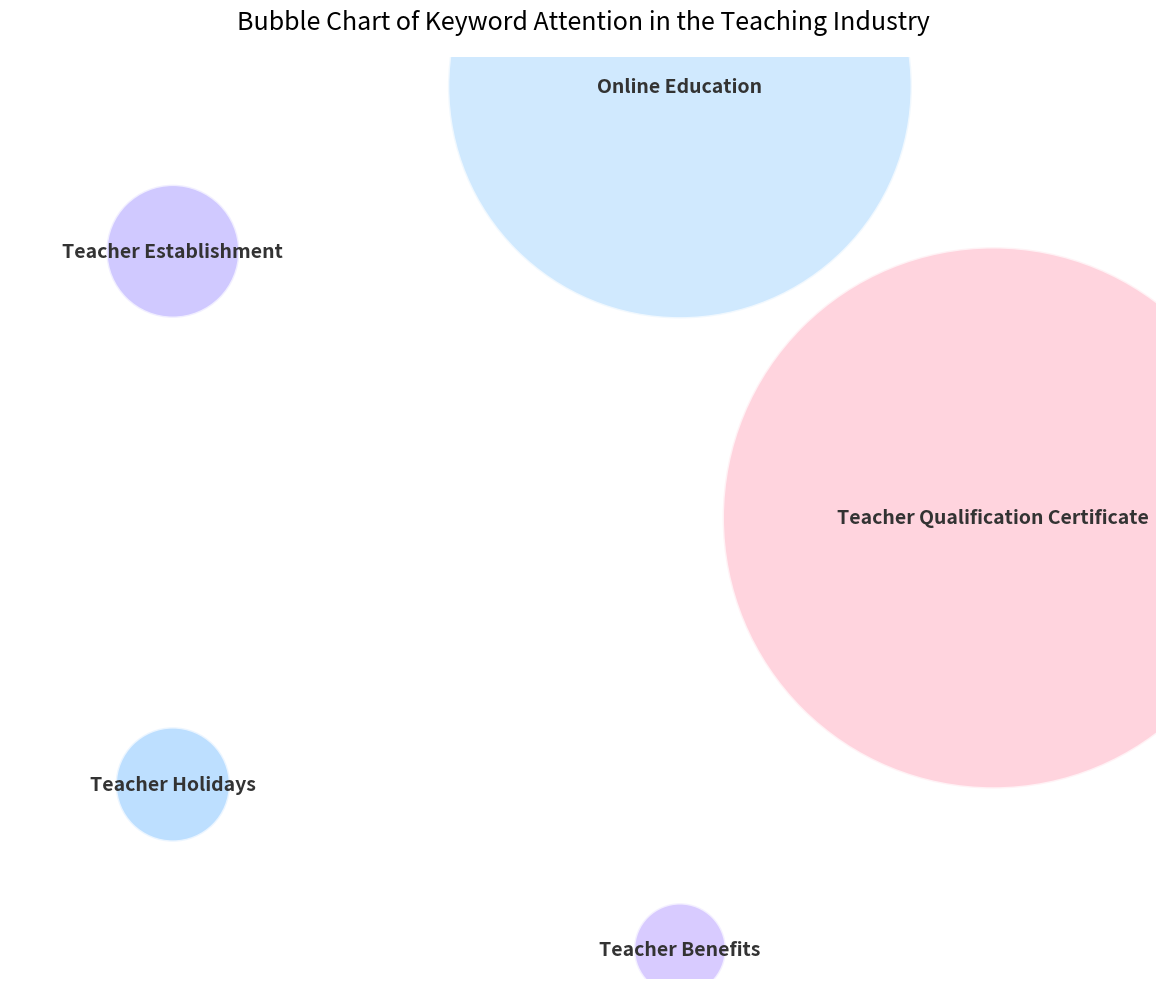

This figure's Python source:
import matplotlib.pyplot as plt
import numpy as np

# Define keywords and corresponding areas (decrease in the specified order and enlarge overall)
keywords = ["Teacher Qualification Certificate", "Online Education", "Teacher Establishment", "Teacher Holidays", "Teacher Benefits"]
sizes = [152000, 111600, 9200, 6800, 4400]  # Double the area overall
colors = ['#FFC2D1', '#BDE0FE', '#BDB2FF', '#A2D2FF', '#C8B6FF']  # Bubble colors

# Create a canvas
plt.figure(figsize=(12, 10))  # Increase the canvas size

# Generate evenly distributed positions (arranged in a circle)
theta = np.linspace(0, 2*np.pi, len(keywords), endpoint=False)
radius = 1.5  # Increase the radius of the circle to avoid bubble overlap
x = radius * np.cos(theta)
y = radius * np.sin(theta)

# Draw a bubble chart
scatter = plt.scatter(x, y, s=sizes, c=colors, alpha=0.7, edgecolors='w', linewidths=2)

# Add labels
for i, txt in enumerate(keywords):
    plt.annotate(txt, (x[i], y[i]), ha='center', va='center', 
                 fontsize=14, fontweight='bold', color='#333333')  # Increase the font size

# Set chart properties
plt.axis('equal')  # Ensure the bubbles are circular
plt.axis('off')    # Hide the axes
plt.title("Bubble Chart of Keyword Attention in the Teaching Industry", fontsize=18, pad=20)  # Increase the title font size

# Display the chart
plt.tight_layout()
plt.show()
